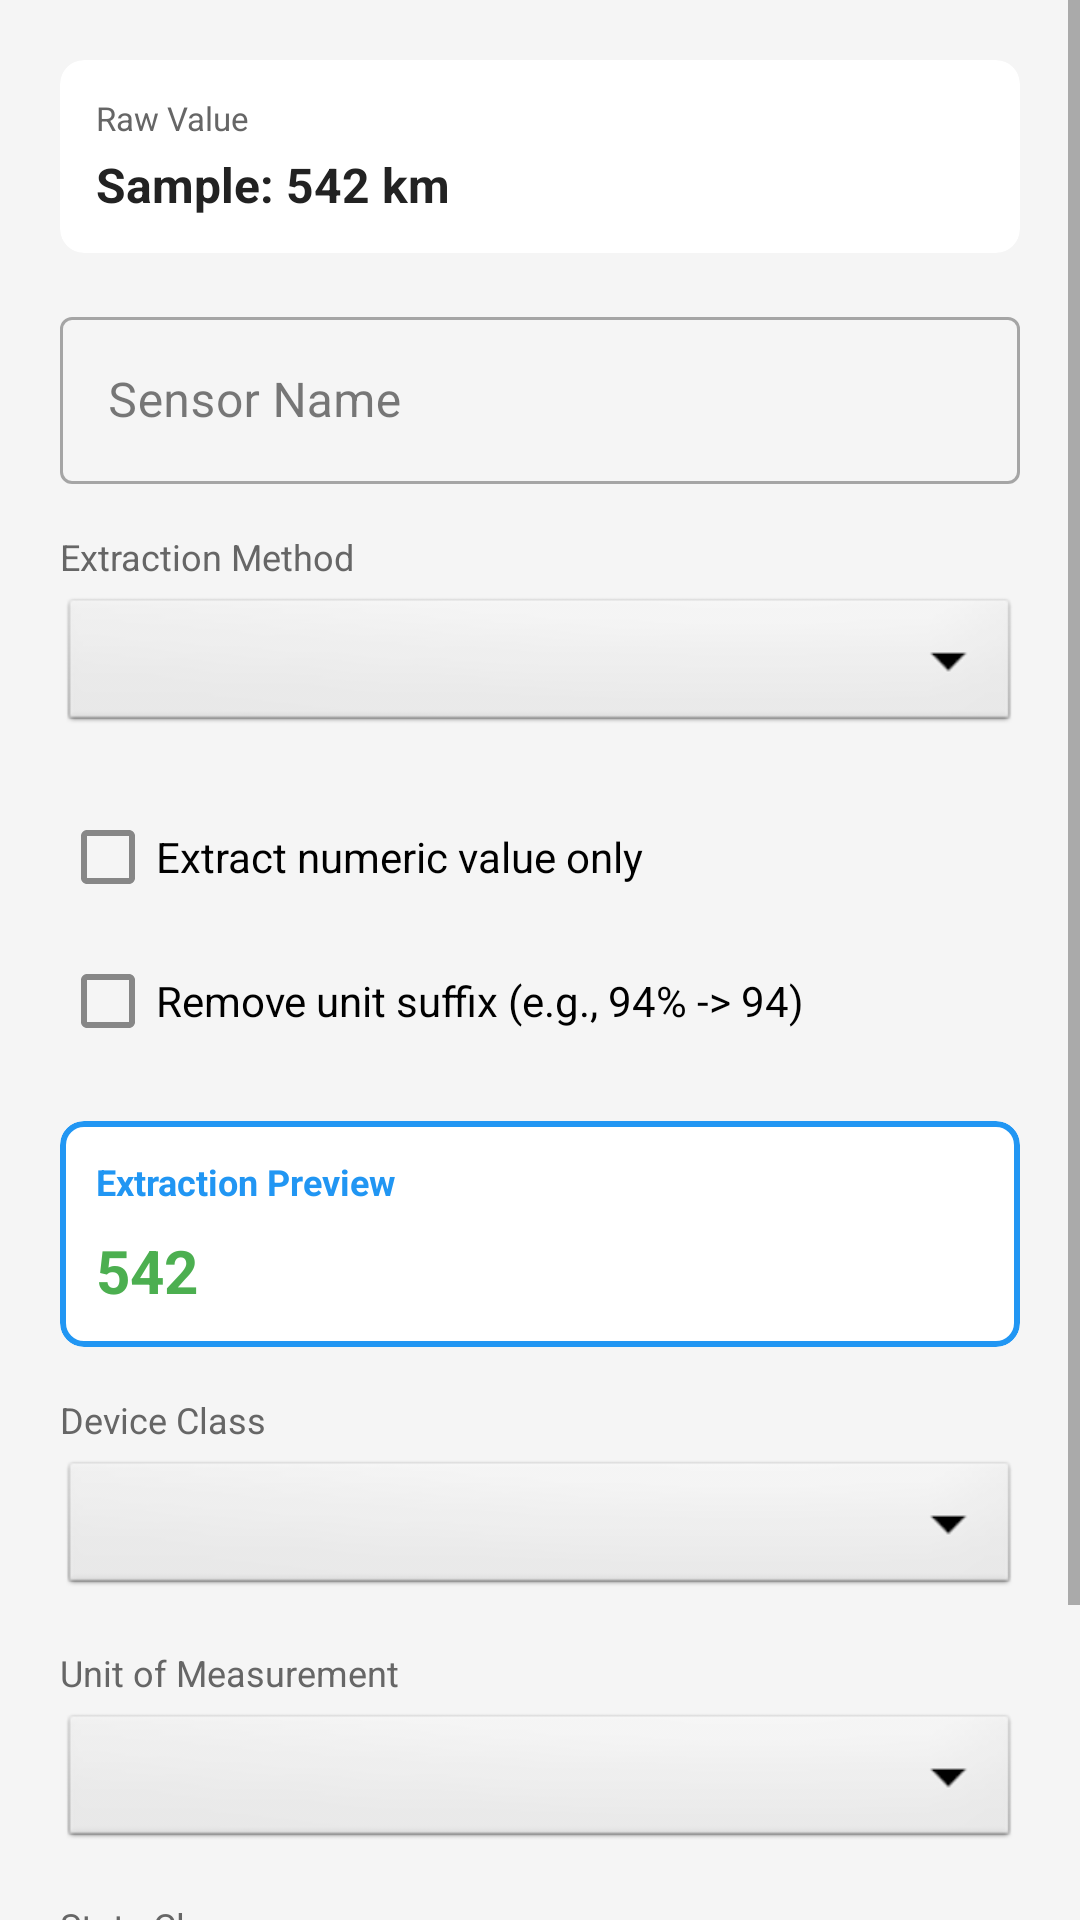

Here is an Android app screen rendered from its layout file. Give the layout XML and the strings, colors and styles it references.
<!-- AndroidManifest.xml: application theme Theme.VisualMapperCompanion -->
<!-- res/layout/dialog_edit_sensor.xml -->
<?xml version="1.0" encoding="utf-8"?>
<ScrollView xmlns:android="http://schemas.android.com/apk/res/android"
    xmlns:app="http://schemas.android.com/apk/res-auto"
    android:layout_width="match_parent"
    android:layout_height="wrap_content">

    <LinearLayout
        android:layout_width="match_parent"
        android:layout_height="wrap_content"
        android:orientation="vertical"
        android:padding="20dp">

        
        <com.google.android.material.card.MaterialCardView
            android:layout_width="match_parent"
            android:layout_height="wrap_content"
            android:layout_marginBottom="16dp"
            app:cardCornerRadius="8dp"
            app:cardElevation="0dp"
            app:cardBackgroundColor="@color/card_background">

            <LinearLayout
                android:layout_width="match_parent"
                android:layout_height="wrap_content"
                android:orientation="vertical"
                android:padding="12dp">

                <TextView
                    android:layout_width="wrap_content"
                    android:layout_height="wrap_content"
                    android:text="Raw Value"
                    android:textSize="11sp"
                    android:textColor="@color/text_secondary" />

                <TextView
                    android:id="@+id/textRawValue"
                    android:layout_width="match_parent"
                    android:layout_height="wrap_content"
                    android:text="Sample: 542 km"
                    android:textSize="16sp"
                    android:textStyle="bold"
                    android:textColor="@color/text_primary"
                    android:layout_marginTop="4dp" />

            </LinearLayout>

        </com.google.android.material.card.MaterialCardView>

        
        <com.google.android.material.textfield.TextInputLayout
            android:layout_width="match_parent"
            android:layout_height="wrap_content"
            android:hint="Sensor Name"
            style="@style/Widget.MaterialComponents.TextInputLayout.OutlinedBox">

            <com.google.android.material.textfield.TextInputEditText
                android:id="@+id/editName"
                android:layout_width="match_parent"
                android:layout_height="wrap_content"
                android:inputType="text" />

        </com.google.android.material.textfield.TextInputLayout>

        
        <TextView
            android:layout_width="wrap_content"
            android:layout_height="wrap_content"
            android:text="Extraction Method"
            android:textSize="12sp"
            android:textColor="@color/text_secondary"
            android:layout_marginTop="16dp" />

        <Spinner
            android:id="@+id/spinnerExtractionMethod"
            android:layout_width="match_parent"
            android:layout_height="48dp"
            android:layout_marginTop="4dp"
            android:background="@android:drawable/btn_dropdown"
            android:paddingStart="8dp" />

        
        <com.google.android.material.textfield.TextInputLayout
            android:id="@+id/layoutRegexPattern"
            android:layout_width="match_parent"
            android:layout_height="wrap_content"
            android:layout_marginTop="8dp"
            android:hint="Regex Pattern"
            android:visibility="gone"
            style="@style/Widget.MaterialComponents.TextInputLayout.OutlinedBox">

            <com.google.android.material.textfield.TextInputEditText
                android:id="@+id/editRegexPattern"
                android:layout_width="match_parent"
                android:layout_height="wrap_content"
                android:inputType="text"
                android:fontFamily="monospace"
                android:textSize="14sp" />

        </com.google.android.material.textfield.TextInputLayout>

        <TextView
            android:id="@+id/textRegexHelp"
            android:layout_width="wrap_content"
            android:layout_height="wrap_content"
            android:text="e.g., (\\d+) to extract numbers, (.+?) km to extract before km"
            android:textSize="11sp"
            android:textColor="@color/text_secondary"
            android:visibility="gone"
            android:layout_marginTop="4dp" />

        
        <LinearLayout
            android:layout_width="match_parent"
            android:layout_height="wrap_content"
            android:orientation="vertical"
            android:layout_marginTop="16dp">

            <CheckBox
                android:id="@+id/checkExtractNumeric"
                android:layout_width="match_parent"
                android:layout_height="wrap_content"
                android:text="Extract numeric value only"
                android:textSize="14sp" />

            <CheckBox
                android:id="@+id/checkRemoveUnit"
                android:layout_width="match_parent"
                android:layout_height="wrap_content"
                android:text="Remove unit suffix (e.g., 94% -> 94)"
                android:textSize="14sp" />

        </LinearLayout>

        
        <com.google.android.material.card.MaterialCardView
            android:layout_width="match_parent"
            android:layout_height="wrap_content"
            android:layout_marginTop="16dp"
            app:cardCornerRadius="8dp"
            app:cardElevation="0dp"
            app:strokeWidth="2dp"
            app:strokeColor="@color/primary">

            <LinearLayout
                android:layout_width="match_parent"
                android:layout_height="wrap_content"
                android:orientation="vertical"
                android:padding="12dp">

                <TextView
                    android:layout_width="wrap_content"
                    android:layout_height="wrap_content"
                    android:text="Extraction Preview"
                    android:textSize="12sp"
                    android:textColor="@color/primary"
                    android:textStyle="bold" />

                <TextView
                    android:id="@+id/textPreviewResult"
                    android:layout_width="match_parent"
                    android:layout_height="wrap_content"
                    android:text="542"
                    android:textSize="20sp"
                    android:textStyle="bold"
                    android:textColor="@color/success"
                    android:layout_marginTop="8dp" />

                <TextView
                    android:id="@+id/textPreviewError"
                    android:layout_width="match_parent"
                    android:layout_height="wrap_content"
                    android:text=""
                    android:textSize="12sp"
                    android:textColor="@color/error"
                    android:visibility="gone"
                    android:layout_marginTop="4dp" />

            </LinearLayout>

        </com.google.android.material.card.MaterialCardView>

        
        <TextView
            android:layout_width="wrap_content"
            android:layout_height="wrap_content"
            android:text="Device Class"
            android:textSize="12sp"
            android:textColor="@color/text_secondary"
            android:layout_marginTop="16dp" />

        <Spinner
            android:id="@+id/spinnerDeviceClass"
            android:layout_width="match_parent"
            android:layout_height="48dp"
            android:layout_marginTop="4dp"
            android:background="@android:drawable/btn_dropdown"
            android:paddingStart="8dp" />

        
        <TextView
            android:layout_width="wrap_content"
            android:layout_height="wrap_content"
            android:text="Unit of Measurement"
            android:textSize="12sp"
            android:textColor="@color/text_secondary"
            android:layout_marginTop="16dp" />

        <Spinner
            android:id="@+id/spinnerUnit"
            android:layout_width="match_parent"
            android:layout_height="48dp"
            android:layout_marginTop="4dp"
            android:background="@android:drawable/btn_dropdown"
            android:paddingStart="8dp" />

        
        <TextView
            android:layout_width="wrap_content"
            android:layout_height="wrap_content"
            android:text="State Class"
            android:textSize="12sp"
            android:textColor="@color/text_secondary"
            android:layout_marginTop="16dp" />

        <Spinner
            android:id="@+id/spinnerStateClass"
            android:layout_width="match_parent"
            android:layout_height="48dp"
            android:layout_marginTop="4dp"
            android:background="@android:drawable/btn_dropdown"
            android:paddingStart="8dp" />

        
        <TextView
            android:layout_width="match_parent"
            android:layout_height="wrap_content"
            android:text="Device class and unit help Home Assistant display sensors correctly. State class enables statistics tracking."
            android:textSize="11sp"
            android:textColor="@color/text_secondary"
            android:layout_marginTop="16dp" />

    </LinearLayout>

</ScrollView>
<!-- resources referenced by this layout -->
<resources>
  <color name="card_background">#ffffff</color>
  <color name="error">#f44336</color>
  <color name="primary">#2196F3</color>
  <color name="success">#4CAF50</color>
  <color name="text_primary">#222222</color>
  <color name="text_secondary">#666666</color>
  <style name="Theme.VisualMapperCompanion" parent="Theme.MaterialComponents.Light.NoActionBar">
          <item name="colorPrimary">@color/primary</item>
          <item name="colorPrimaryVariant">@color/primary_dark</item>
          <item name="colorOnPrimary">@android:color/white</item>
          <item name="colorSecondary">@color/accent</item>
          <item name="colorSecondaryVariant">@color/accent_dark</item>
          <item name="colorOnSecondary">@android:color/white</item>
          <item name="android:statusBarColor">@color/primary_dark</item>
  
          
          <item name="colorSurface">@color/surface</item>
          <item name="colorOnSurface">@color/text_primary</item>
          <item name="android:colorBackground">@color/background</item>
  
          
          <item name="android:textColorPrimary">@color/text_primary</item>
          <item name="android:textColorSecondary">@color/text_secondary</item>
          <item name="android:textColorHint">@color/text_secondary</item>
          <item name="android:editTextColor">@color/text_primary</item>
      </style>
  <color name="primary_dark">#1976D2</color>
  <color name="accent">#4CAF50</color>
  <color name="accent_dark">#388E3C</color>
  <color name="surface">#ffffff</color>
  <color name="background">#f5f5f5</color>
</resources>
